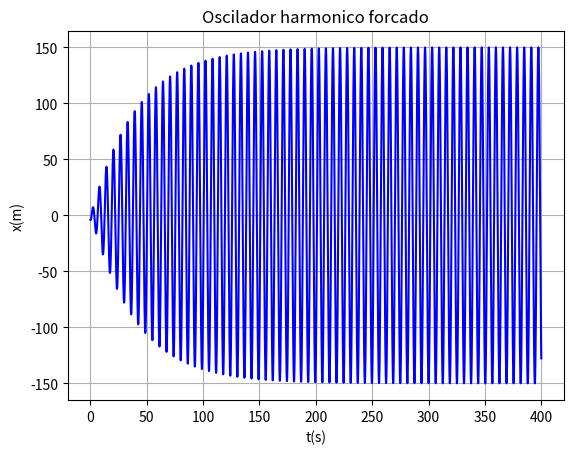

This chart was generated by the following Python code:
# IMPORT
import numpy as np
import matplotlib.pyplot as plt

#INPUTS
g = 9.8

t0 = 0
tF = 400
dT = 0.001       

v0 = -2
xeq = 0
F0 = 7.5
wf = 1

b = 0.05

m = 1
k = 1

Et = 1

x0 = -4

N = int((tF-t0)/dT)

#Arrays
t = np.linspace(t0,tF, N+1)

x = np.empty(N+1)
v = np.empty(N+1)
a = np.empty(N+1)

Ep = np.empty(N+1)
Ec = np.empty(N+1)
Em = np.empty(N+1)

#X0 = np.zeros(N+1)

v[0] = v0
x[0] = x0


#Euler-CROMER
for i in range (N):   
    a[i] = -(k/m)*x[i] - (b/m)*v[i] + F0*np.cos(wf*t[i])/m
    v[i+1] = v[i] + a[i]*dT
    x[i+1] = x[i] + v[i+1]*dT
    
    # Ep[i] = 0.5*k*(x[i]**2 - xeq**2)**2
    # Ec[i] = 0.5*m*v[i]*2
    # Em[i] = Ec[i]+Ep[i]
    
    t[i+1] = t[i] + dT
        
#Last Values
a[i] = -(k/m)*x[N] - (b/m)*v[N] + F0*np.cos(wf*t[N])
# Ep[N] = 0.5*k*(x[N]**2 - xeq**2)**2
# Ec[N] = 0.5*m*v[N]*2
# Em[N] = Ec[N]+Ep[N]

#AMPLITUDE
# Amp = []

# tempos = []
# periodos = []

# for i in range(N):
#     if (t[i]>200 and x[i-1] < x[i] > x[i+1] and i>0):
#         Amp.append(x[i])
#         tempos.append(t[i])

# for i in range(1,len(tempos)-1):
#     periodos.append(tempos[i+1]-tempos[i])
    
# A = sum(Amp)/(len(Amp))
# T = sum(periodos)/(len(periodos))

#PRINTS
print("TIME VARIABLES:")
print("---------------------------------")
print("t0 = {:0.3f} s".format(t0))
print("tF = {:0.3f} s".format(tF))
print("dT = {:0.3f} s".format(dT))
print("=================================")
print("VELOCITIES:")
print("Initial:")
print("v0 = {:0.4f} m/s".format(v0))
print("=================================")
print("POSITIONS:")
print("Initial:")
print("x0 = {:0.2f} m".format(x0))
print("xeq = {:0.2f} m".format(xeq))
print("=================================")
# print("WAVE RELATED:")
# print("Amplitude:")
# print("A = {:0.4f} m".format(A))
# print("Periodo:")
# print("T = {:0.4f} s".format(T))
# print("ENERGY:")
# print("Mechanical:")
# print("Em = {:0.2f} m".format(Et))
# print("---------------------------------")



#GRAPHS

plt.plot(t, x, "-b")
plt.grid()
plt.title("Oscilador harmonico forcado")

plt.xlabel("t(s)")
plt.ylabel("x(m)")
plt.show()
# "================================================"
# plt.plot(x, Em, "-m")
# plt.grid()
# plt.title("Variacao da Energia Mecanica")

# plt.xlabel("x(m)")
# plt.ylabel("Em(J)")
# "================================================"
